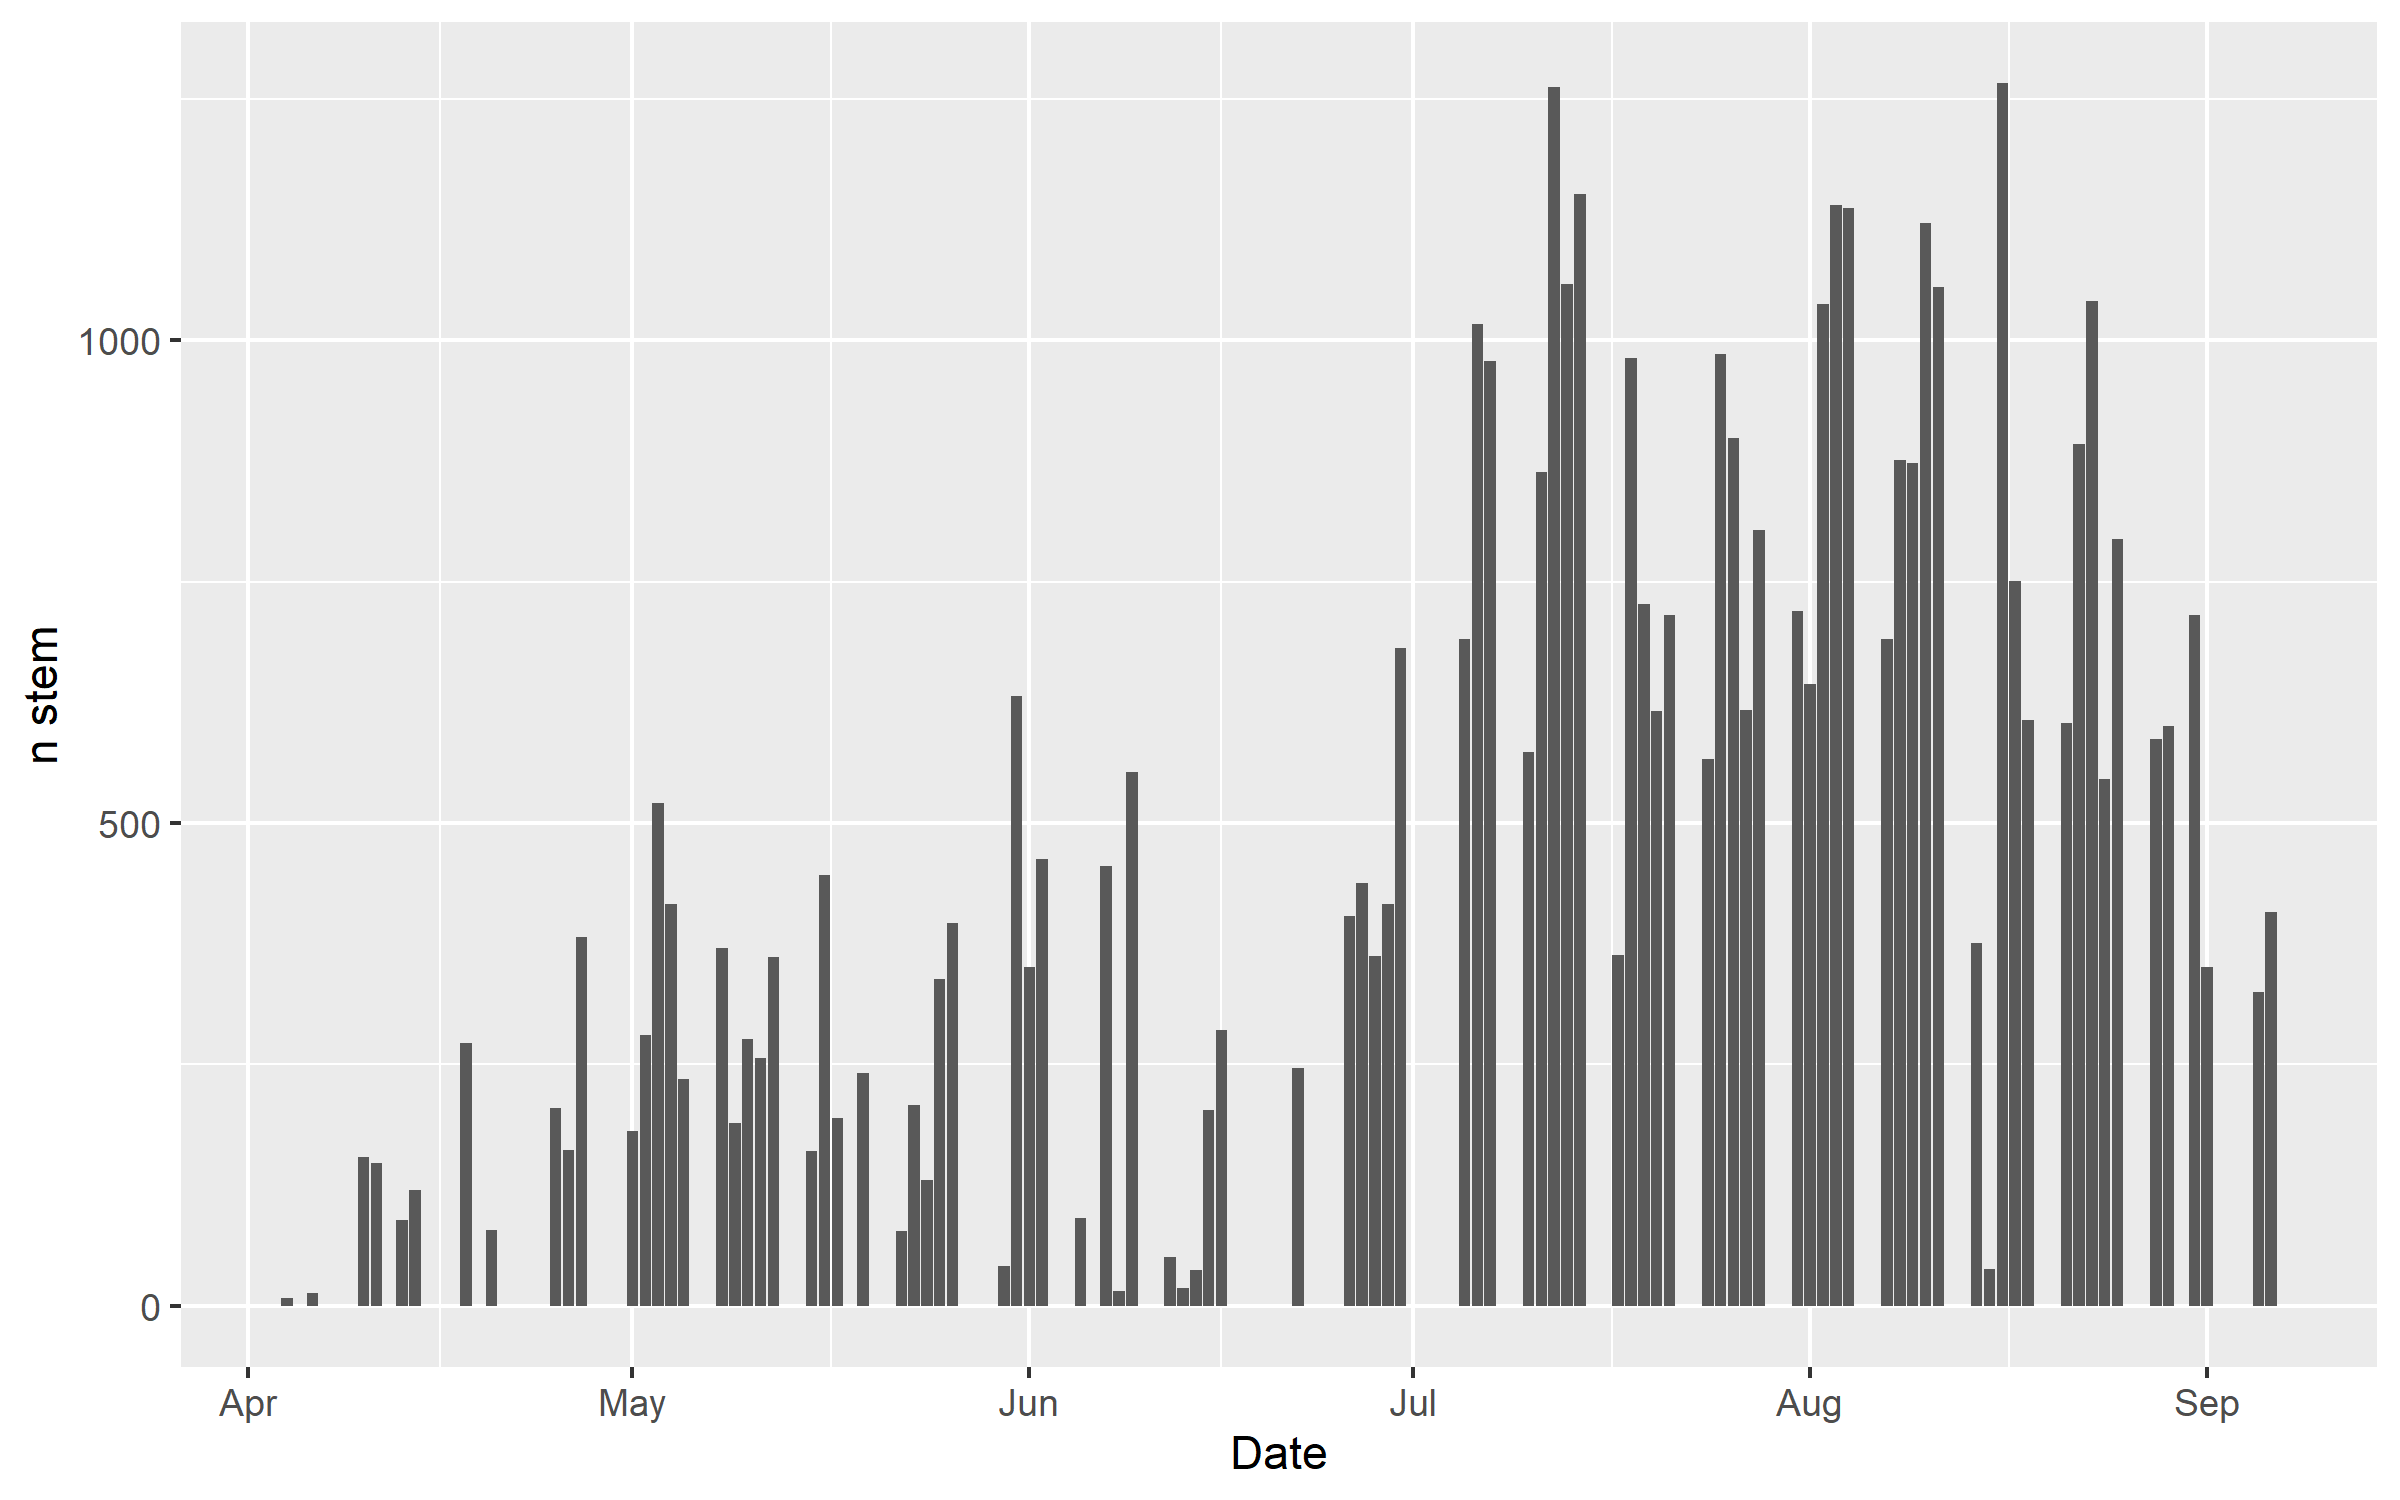

Values plotted in this chart, from the file beside it:
Date, n_stem, including_n_recruits
2023-04-04, 8, 0
2023-04-06, 13, 0
2023-04-10, 154, 0
2023-04-11, 148, 0
2023-04-13, 89, 13
2023-04-14, 120, 21
2023-04-18, 272, 32
2023-04-20, 78, 6
2023-04-25, 205, 33
2023-04-26, 161, 14
2023-04-27, 382, 28
2023-05-01, 181, 22
2023-05-02, 280, 36
2023-05-03, 521, 117
2023-05-04, 416, 56
2023-05-05, 235, 37
2023-05-08, 370, 42
2023-05-09, 189, 0
2023-05-10, 276, 39
2023-05-11, 256, 27
2023-05-12, 361, 27
2023-05-15, 160, 24
2023-05-16, 446, 35
2023-05-17, 194, 9
2023-05-19, 241, 56
2023-05-22, 77, 23
2023-05-23, 208, 34
2023-05-24, 130, 36
2023-05-25, 338, 58
2023-05-26, 396, 38
2023-05-30, 41, 13
2023-05-31, 631, 60
2023-06-01, 351, 16
2023-06-02, 463, 30
2023-06-05, 91, 5
2023-06-07, 455, 28
2023-06-08, 15, 0
2023-06-09, 553, 60
2023-06-12, 50, 3
2023-06-13, 18, 0
2023-06-14, 37, 0
2023-06-15, 203, 0
2023-06-16, 286, 12
2023-06-22, 246, 27
2023-06-26, 404, 71
2023-06-27, 438, 59
2023-06-28, 362, 81
2023-06-29, 416, 52
2023-06-30, 681, 46
2023-07-05, 690, 59
2023-07-06, 1017, 54
2023-07-07, 979, 34
2023-07-10, 573, 31
2023-07-11, 864, 51
2023-07-12, 1262, 63
2023-07-13, 1058, 33
2023-07-14, 1151, 14
2023-07-17, 363, 5
2023-07-18, 982, 18
2023-07-19, 727, 100
... 34 more rows
